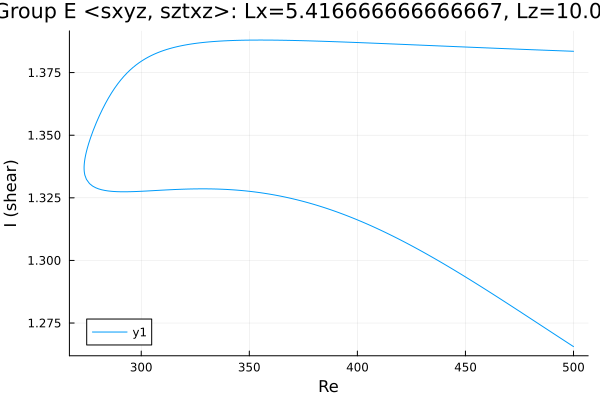

The table this chart was drawn from, first rows:
Re, shear
500.0, 1.384
498.9, 1.384
497.5, 1.384
496.1, 1.384
494.7, 1.384
493.3, 1.384
491.9, 1.384
490.5, 1.384
489, 1.384
487.6, 1.384
486.2, 1.384
484.8, 1.384
483.4, 1.384
482, 1.384
480.6, 1.384
479.1, 1.384
477.7, 1.384
476.3, 1.384
474.9, 1.384
473.5, 1.384
472.1, 1.384
470.7, 1.384
469.2, 1.385
467.8, 1.385
466.4, 1.385
465, 1.385
463.6, 1.385
462.2, 1.385
460.8, 1.385
459.3, 1.385
457.9, 1.385
456.5, 1.385
455.1, 1.385
453.7, 1.385
452.3, 1.385
450.9, 1.385
449.4, 1.385
448, 1.385
446.6, 1.385
445.2, 1.385
443.8, 1.385
442.4, 1.385
441, 1.386
439.5, 1.386
438.1, 1.386
436.7, 1.386
435.3, 1.386
433.9, 1.386
432.5, 1.386
431.1, 1.386
429.6, 1.386
428.2, 1.386
426.8, 1.386
425.4, 1.386
424, 1.386
422.6, 1.386
421.2, 1.386
419.7, 1.386
418.3, 1.386
416.9, 1.386
... 331 more rows
